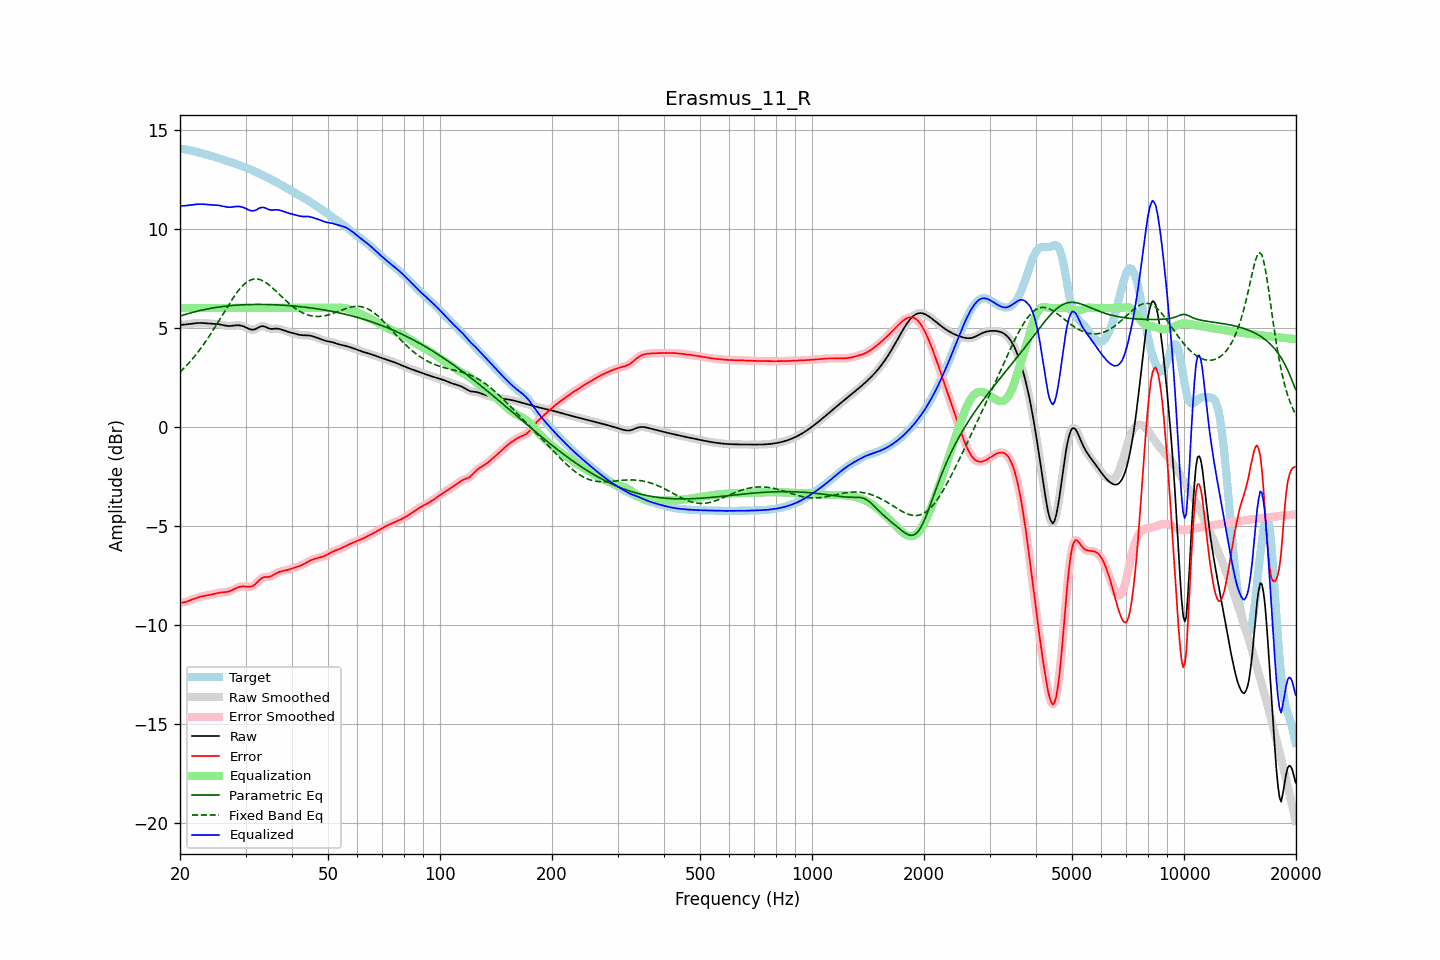

Data behind this chart, as committed beside it:
frequency, raw, error, smoothed, error_smoothed, equalization, parametric_eq, fixed_band_eq, equalized_raw, equalized_smoothed, target
20.00, 5.14, -8.89, 5.14, -8.89, 6.00, 5.59, 2.76, 11.14, 11.14, 14.03
20.20, 5.15, -8.88, 5.15, -8.88, 6.00, 5.61, 2.84, 11.15, 11.15, 14.03
20.40, 5.15, -8.87, 5.15, -8.87, 6.00, 5.64, 2.92, 11.15, 11.15, 14.02
20.61, 5.16, -8.86, 5.16, -8.85, 6.00, 5.66, 3.00, 11.16, 11.16, 14.01
20.81, 5.17, -8.83, 5.17, -8.83, 6.00, 5.69, 3.08, 11.17, 11.17, 14.00
21.02, 5.18, -8.80, 5.18, -8.80, 6.00, 5.71, 3.17, 11.18, 11.18, 13.98
21.23, 5.19, -8.77, 5.19, -8.77, 6.00, 5.73, 3.26, 11.19, 11.19, 13.96
21.44, 5.20, -8.74, 5.20, -8.74, 6.00, 5.76, 3.36, 11.20, 11.20, 13.94
21.66, 5.21, -8.71, 5.21, -8.71, 6.00, 5.78, 3.45, 11.21, 11.21, 13.93
21.87, 5.22, -8.68, 5.22, -8.68, 6.00, 5.80, 3.55, 11.22, 11.22, 13.90
22.09, 5.23, -8.65, 5.23, -8.65, 6.00, 5.82, 3.65, 11.23, 11.23, 13.88
22.31, 5.24, -8.62, 5.24, -8.62, 6.00, 5.84, 3.75, 11.24, 11.24, 13.86
22.54, 5.24, -8.60, 5.24, -8.60, 6.00, 5.86, 3.86, 11.24, 11.24, 13.84
22.76, 5.24, -8.58, 5.24, -8.58, 6.00, 5.88, 3.97, 11.24, 11.24, 13.82
22.99, 5.24, -8.56, 5.24, -8.56, 6.00, 5.90, 4.08, 11.24, 11.24, 13.79
23.22, 5.23, -8.54, 5.23, -8.54, 6.00, 5.91, 4.19, 11.23, 11.23, 13.77
23.45, 5.22, -8.53, 5.22, -8.53, 6.00, 5.93, 4.31, 11.22, 11.22, 13.75
23.69, 5.22, -8.51, 5.22, -8.51, 6.00, 5.95, 4.43, 11.22, 11.22, 13.73
23.92, 5.21, -8.50, 5.21, -8.50, 6.00, 5.96, 4.55, 11.21, 11.21, 13.71
24.16, 5.20, -8.48, 5.21, -8.48, 6.00, 5.98, 4.68, 11.20, 11.21, 13.69
24.40, 5.20, -8.46, 5.20, -8.46, 6.00, 5.99, 4.80, 11.20, 11.20, 13.66
24.65, 5.20, -8.44, 5.20, -8.44, 6.00, 6.00, 4.93, 11.20, 11.20, 13.64
24.89, 5.19, -8.42, 5.19, -8.42, 6.00, 6.02, 5.06, 11.19, 11.19, 13.61
25.14, 5.19, -8.40, 5.19, -8.40, 6.00, 6.03, 5.19, 11.19, 11.19, 13.59
25.39, 5.18, -8.38, 5.18, -8.39, 6.00, 6.04, 5.32, 11.18, 11.18, 13.56
25.65, 5.16, -8.37, 5.16, -8.37, 6.00, 6.05, 5.46, 11.16, 11.16, 13.54
25.91, 5.15, -8.36, 5.15, -8.36, 6.00, 6.06, 5.59, 11.15, 11.15, 13.51
26.16, 5.13, -8.36, 5.13, -8.36, 6.00, 6.07, 5.73, 11.13, 11.13, 13.49
26.43, 5.11, -8.35, 5.11, -8.35, 6.00, 6.08, 5.86, 11.11, 11.11, 13.46
26.69, 5.10, -8.34, 5.10, -8.34, 6.00, 6.09, 5.99, 11.10, 11.10, 13.44
26.96, 5.09, -8.32, 5.09, -8.32, 6.00, 6.10, 6.12, 11.09, 11.09, 13.41
27.23, 5.09, -8.30, 5.09, -8.30, 6.00, 6.11, 6.25, 11.09, 11.09, 13.38
27.50, 5.09, -8.27, 5.09, -8.27, 6.00, 6.12, 6.38, 11.09, 11.09, 13.36
27.77, 5.10, -8.23, 5.10, -8.23, 6.00, 6.13, 6.50, 11.10, 11.10, 13.33
28.05, 5.11, -8.18, 5.11, -8.18, 6.00, 6.13, 6.62, 11.11, 11.11, 13.30
28.33, 5.12, -8.14, 5.12, -8.15, 6.00, 6.14, 6.73, 11.12, 11.12, 13.27
28.62, 5.13, -8.11, 5.12, -8.11, 6.00, 6.14, 6.84, 11.13, 11.12, 13.24
28.90, 5.12, -8.09, 5.12, -8.09, 6.00, 6.15, 6.94, 11.12, 11.12, 13.21
29.19, 5.10, -8.07, 5.11, -8.07, 6.00, 6.15, 7.04, 11.10, 11.11, 13.18
29.48, 5.08, -8.06, 5.08, -8.06, 6.00, 6.16, 7.12, 11.08, 11.08, 13.15
29.78, 5.05, -8.06, 5.05, -8.06, 6.00, 6.16, 7.20, 11.05, 11.05, 13.12
30.08, 5.01, -8.07, 5.01, -8.07, 6.00, 6.16, 7.27, 11.01, 11.01, 13.08
30.38, 4.98, -8.08, 4.97, -8.08, 6.00, 6.17, 7.33, 10.98, 10.97, 13.05
30.68, 4.94, -8.08, 4.94, -8.08, 6.00, 6.17, 7.37, 10.94, 10.94, 13.02
30.99, 4.91, -8.07, 4.91, -8.07, 6.00, 6.17, 7.41, 10.91, 10.91, 12.99
31.30, 4.90, -8.05, 4.90, -8.05, 6.00, 6.17, 7.44, 10.90, 10.90, 12.95
31.61, 4.91, -8.00, 4.91, -8.00, 6.00, 6.18, 7.46, 10.91, 10.91, 12.91
31.93, 4.93, -7.94, 4.94, -7.94, 6.00, 6.18, 7.46, 10.93, 10.94, 12.87
32.24, 4.98, -7.86, 4.98, -7.86, 6.00, 6.18, 7.46, 10.98, 10.98, 12.83
32.57, 5.02, -7.77, 5.02, -7.77, 6.00, 6.18, 7.44, 11.02, 11.02, 12.80
32.89, 5.06, -7.70, 5.06, -7.70, 6.00, 6.18, 7.42, 11.06, 11.06, 12.76
33.22, 5.08, -7.64, 5.08, -7.64, 6.00, 6.18, 7.39, 11.08, 11.08, 12.72
33.55, 5.08, -7.60, 5.07, -7.60, 6.00, 6.18, 7.35, 11.08, 11.07, 12.68
33.89, 5.05, -7.59, 5.05, -7.59, 6.00, 6.17, 7.30, 11.05, 11.05, 12.64
34.23, 5.01, -7.58, 5.01, -7.58, 6.00, 6.17, 7.25, 11.01, 11.01, 12.59
34.57, 4.97, -7.58, 4.98, -7.58, 6.00, 6.17, 7.18, 10.97, 10.98, 12.55
34.92, 4.95, -7.57, 4.95, -7.56, 6.00, 6.17, 7.12, 10.95, 10.95, 12.51
35.27, 4.94, -7.53, 4.94, -7.53, 6.00, 6.17, 7.05, 10.94, 10.94, 12.47
35.62, 4.94, -7.49, 4.94, -7.49, 6.00, 6.16, 6.98, 10.94, 10.94, 12.43
35.97, 4.95, -7.44, 4.95, -7.44, 6.00, 6.16, 6.90, 10.95, 10.95, 12.39
... 635 more rows
